Run: headless pygame with SDL's dummy video driver; simulated clock (each Clock.tick advances the game by its frame time, no real sleeping); random seed 0; keys injected as events and as key.get_pressed() state; no mouse input; restart key C tapped at the start of phases 3 and 4.
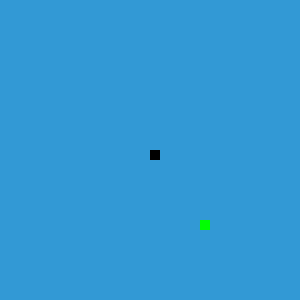
Frame 1 of 4 · flips 1–60 · no input
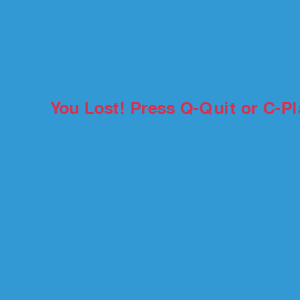
Frame 2 of 4 · flips 61–180 · tapped SPACE, RETURN · held RIGHT (→), D
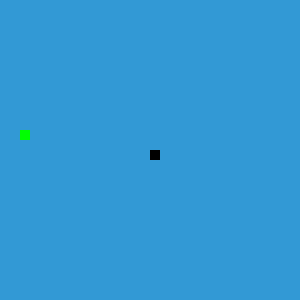
Frame 3 of 4 · flips 181–300 · tapped C · held DOWN (↓), S
Frame 4 of 4 · flips 301–420 · tapped C · held LEFT (←), A, UP (↑), W · screen same as frame 2, image omitted

The pygame program that drew these frames:

#!usr/bin/env
import pygame
import time
import random

# to-do list:
    # 1) Додати сітку для поля
    # 2) Намалювати рамку для поля
    # 3) Відобразити швидкість змійки на екран
    # 4) Коли змійці задаємо напрям, протилежний до її поточного руху, - тоді:
    #   а) Якщо довжина змійки = 1:
    #        змійка просто зупиняється.
    #   б) Якщо довжина змійки > 1:
    #        гра завершується (так, наче змійка "наїхала" на саму себе)
        # Але ж, так не повинно бути!..
        # Змійка просто повинна продовжувати рухатись у своєму поточному напрямку

def main():
    pygame.init()

    white = (255, 255, 255)
    black = (0, 0, 0)
    red = (213, 50, 80)
    blue = (50, 153, 213)
    yellow = (255, 255, 102)
    green = (0, 255, 0)

    # dis_width = 800
    # dis_height = 600
    # Для прототипу:
    dis_width = 300
    dis_height = 300

    dis = pygame.display.set_mode((dis_width, dis_height))
    pygame.display.set_caption("Змійка")

    clock = pygame.time.Clock()

    snake_block = 10
    snake_speed = 5

    font_style = pygame.font.SysFont("bahnshrift", 25)
    score_font = pygame.font.SysFont("comicsansms", 35)

    def our_snake(snake_block, snake_list):
        for x in snake_list:
            pygame.draw.rect(dis, black, [x[0], x[1], snake_block, snake_block])
    
    def message(msg, color):
        mesg = font_style.render(msg, True, color)
        dis.blit(mesg, [dis_width/6, dis_height/3])

    def game_loop():
        game_over = False
        game_close = False

        x1 = dis_width / 2
        y1 = dis_height / 2

        x1_change = 0
        y1_change = 0

        snake_list = []
        length_of_snake = 1

        foodx = round(random.randrange(0, dis_width - snake_block) / 10.0) * 10.0
        foody = round(random.randrange(0, dis_height - snake_block) / 10.0) * 10.0

        while not game_over:
            while game_close == True:
                dis.fill(blue)
                message("You Lost! Press Q-Quit or C-Play Again", red)
                pygame.display.update()

                for event in pygame.event.get():
                    if event.type == pygame.KEYDOWN:
                        if event.key == pygame.K_q:
                            game_over = True
                            game_close = False
                        
                        if event.key == pygame.K_c:
                            game_loop()

            for event in pygame.event.get():
                if event.type == pygame.QUIT:
                    game_over = True

                if event.type == pygame.KEYDOWN:
                    if event.key == pygame.K_LEFT:
                        x1_change -= snake_block
                        y1_change = 0
                    elif event.key == pygame.K_RIGHT:
                        x1_change += snake_block
                        y1_change = 0
                    elif event.key == pygame.K_UP:
                        x1_change = 0
                        y1_change -= snake_block
                    elif event.key == pygame.K_DOWN:
                        x1_change = 0
                        y1_change += snake_block

            if x1 >= dis_width or x1 < 0 or y1 >= dis_height or y1 < 0:
                game_close = True
                # game_over = True
            
            x1 += x1_change
            y1 += y1_change
            dis.fill(blue)
            pygame.draw.rect(dis, green, [foodx, foody, snake_block, snake_block])
            # pygame.draw.rect(dis, black, [x1, y1, snake_block, snake_block])
            snake_head = []
            snake_head.append(x1)
            snake_head.append(y1)
            snake_list.append(snake_head)

            if len(snake_list) > length_of_snake:
                del snake_list[0]

            for x in snake_list[:-1]:
                if x == snake_head:
                    game_close = True

            our_snake(snake_block, snake_list)

            pygame.display.update()

            if x1 == foodx and y1 == foody:
                foodx = round(random.randrange(0, dis_width - snake_block) / 10.0) * 10.0
                foody = round(random.randrange(0, dis_height - snake_block) / 10.0) * 10.0
                length_of_snake += 1

            clock.tick(snake_speed)

        # message("You lost", red)
        # pygame.display.update()
        # time.sleep(2)

        pygame.quit()
        quit()

    game_loop()


if __name__ == "__main__":
    main()
